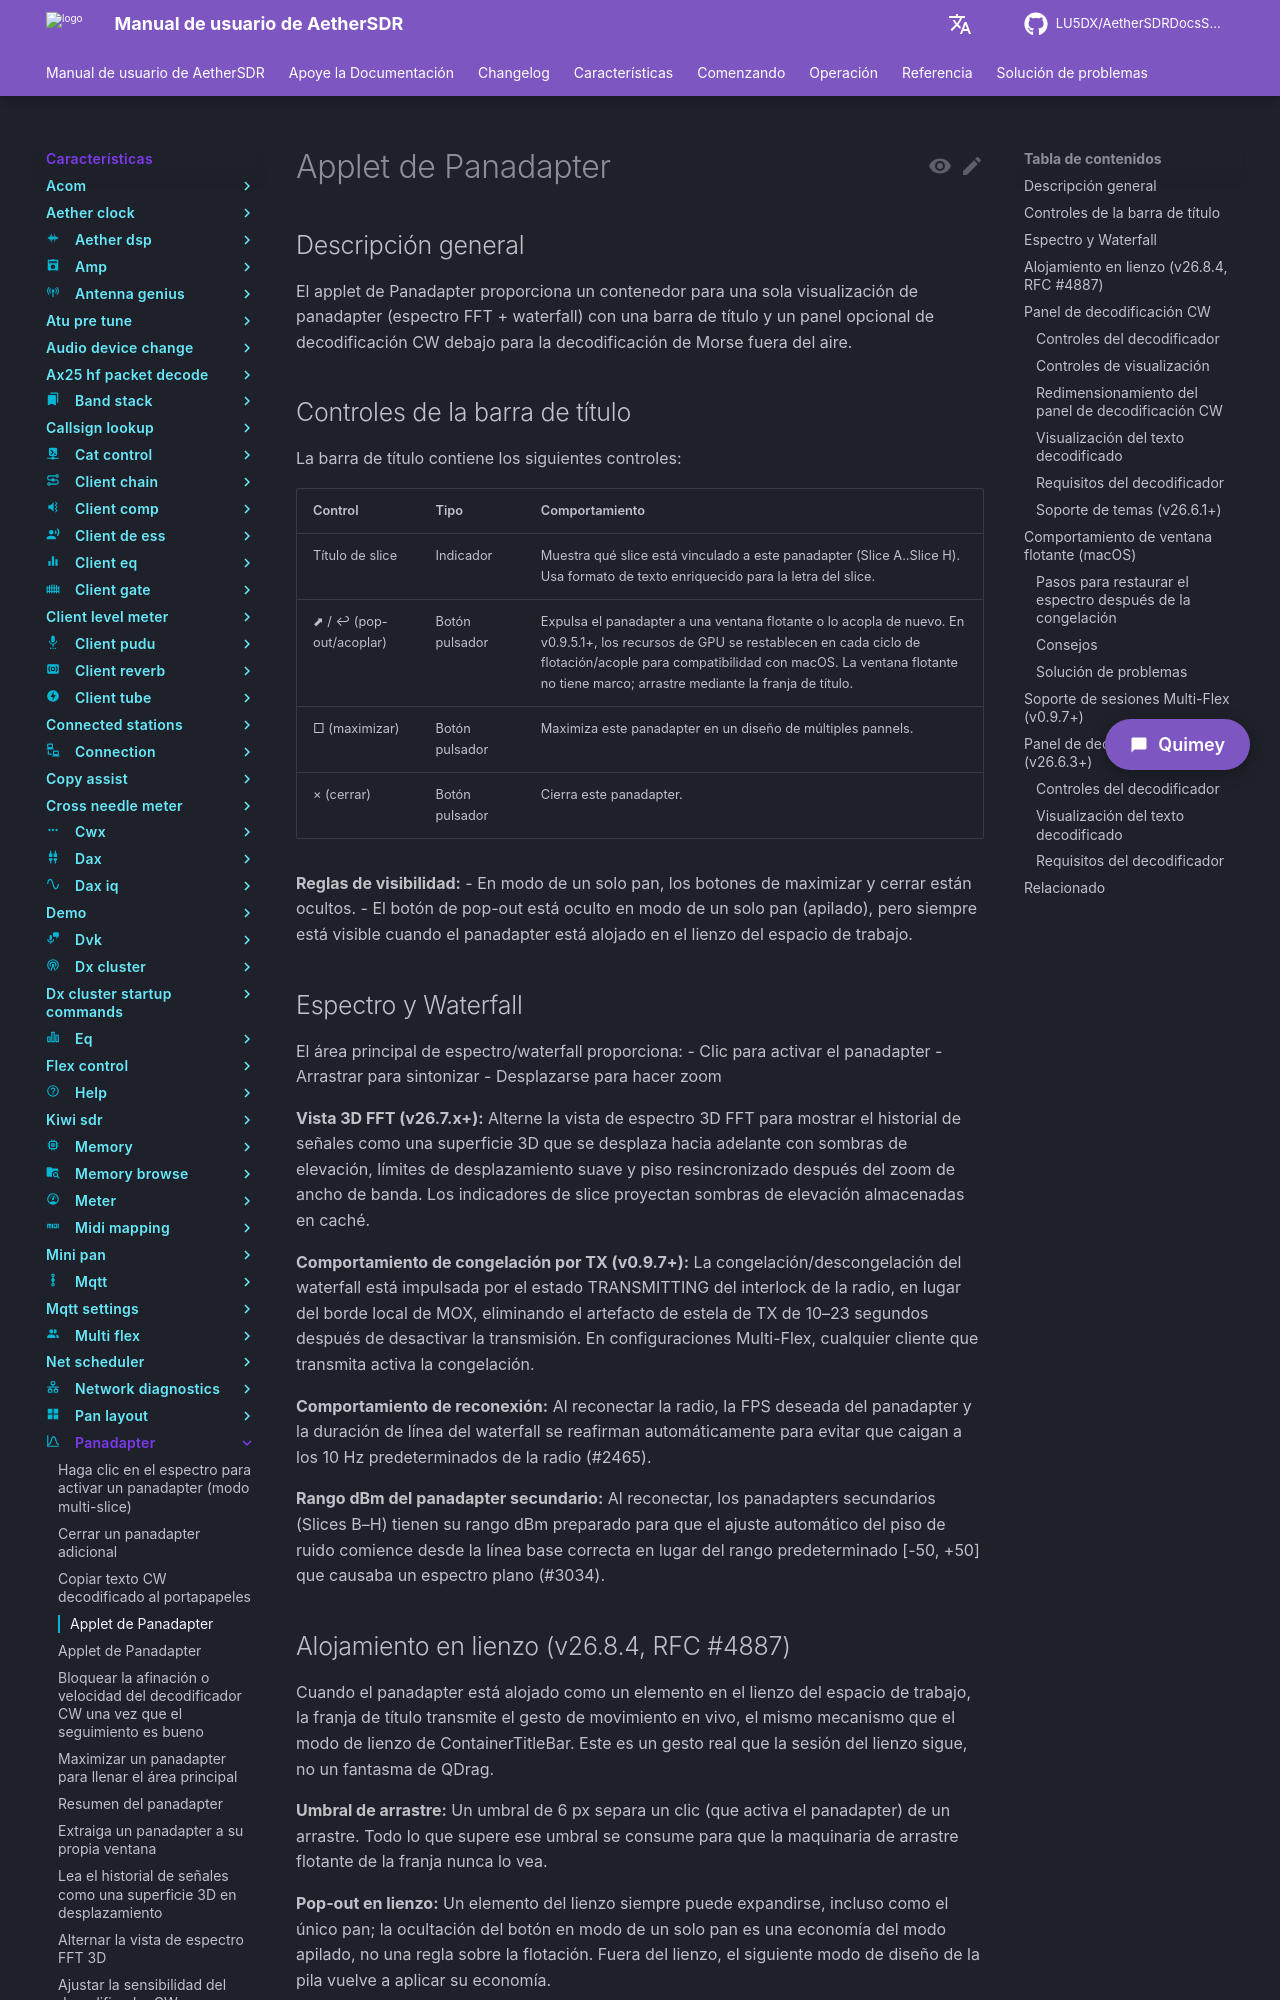

repository: LU5DX/AetherSDRDocsSpanish · page: 26.8.4/features/panadapter/fix-a-static-stale-spectrum-in-a-popped-out-panadapter-on-macos/index.html · generator: mkdocs

# Applet de Panadapter

## Descripción general

El applet de Panadapter proporciona un contenedor para una sola visualización de panadapter (espectro FFT + waterfall) con una barra de título y un panel opcional de decodificación CW debajo para la decodificación de Morse fuera del aire.

## Controles de la barra de título

La barra de título contiene los siguientes controles:

| Control | Tipo | Comportamiento |
|---------|------|----------------|
| Título de slice | Indicador | Muestra qué slice está vinculado a este panadapter (Slice A..Slice H). Usa formato de texto enriquecido para la letra del slice. |
| ⬈ / ↩ (pop-out/acoplar) | Botón pulsador | Expulsa el panadapter a una ventana flotante o lo acopla de nuevo. En v0.9.5.1+, los recursos de GPU se restablecen en cada ciclo de flotación/acople para compatibilidad con macOS. La ventana flotante no tiene marco; arrastre mediante la franja de título. |
| □ (maximizar) | Botón pulsador | Maximiza este panadapter en un diseño de múltiples pannels. |
| × (cerrar) | Botón pulsador | Cierra este panadapter. |

**Reglas de visibilidad:**
- En modo de un solo pan, los botones de maximizar y cerrar están ocultos.
- El botón de pop-out está oculto en modo de un solo pan (apilado), pero siempre está visible cuando el panadapter está alojado en el lienzo del espacio de trabajo.

## Espectro y Waterfall

El área principal de espectro/waterfall proporciona:
- Clic para activar el panadapter
- Arrastrar para sintonizar
- Desplazarse para hacer zoom

**Vista 3D FFT (v26.7.x+):** Alterne la vista de espectro 3D FFT para mostrar el historial de señales como una superficie 3D que se desplaza hacia adelante con sombras de elevación, límites de desplazamiento suave y piso resincronizado después del zoom de ancho de banda. Los indicadores de slice proyectan sombras de elevación almacenadas en caché.

**Comportamiento de congelación por TX (v0.9.7+):** La congelación/descongelación del waterfall está impulsada por el estado TRANSMITTING del interlock de la radio, en lugar del borde local de MOX, eliminando el artefacto de estela de TX de 10–23 segundos después de desactivar la transmisión. En configuraciones Multi-Flex, cualquier cliente que transmita activa la congelación.

**Comportamiento de reconexión:** Al reconectar la radio, la FPS deseada del panadapter y la duración de línea del waterfall se reafirman automáticamente para evitar que caigan a los 10 Hz predeterminados de la radio (#2465).

**Rango dBm del panadapter secundario:** Al reconectar, los panadapters secundarios (Slices B–H) tienen su rango dBm preparado para que el ajuste automático del piso de ruido comience desde la línea base correcta en lugar del rango predeterminado [-50, +50] que causaba un espectro plano (#3034).
